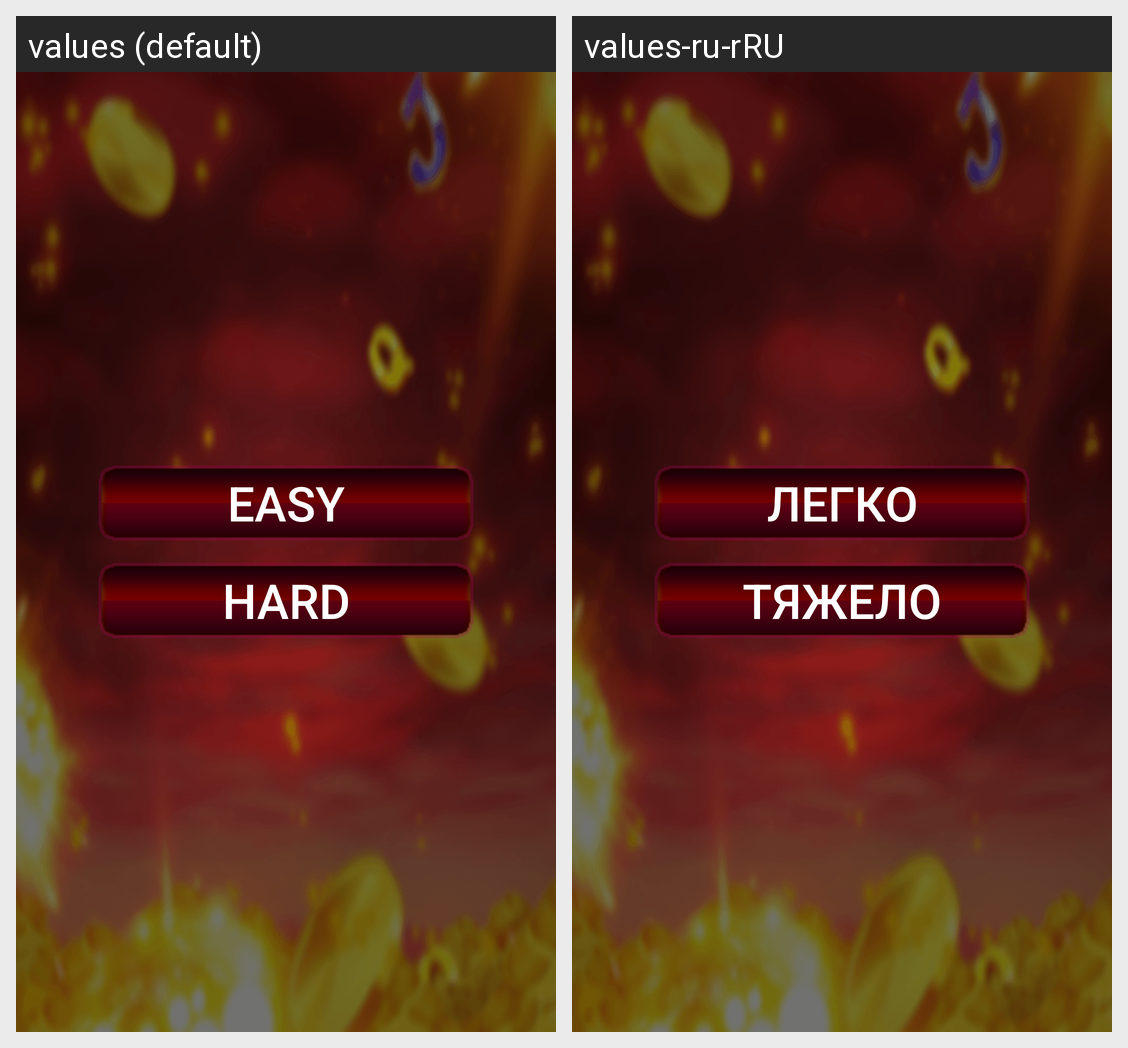

Here is an Android app screen in its default locale and in the app's own translations. Write out the translated-string differences for the strings that appear on this screen.
Android screen res/layout/activity_missing_select_level.xml rendered under 2 locales, left to right: values (default), values-ru-rRU. Device: Nexus 5 (rendered at 1080×1920; each locale shown at half size, 540×960, under a caption strip naming it); theme Theme.MissingPiggy.
Strings drawn on this screen, with the default value and each locale's value (text and hints the layout hard-codes, and strings that could not be matched under every locale, appear in the picture but are not listed):

easy_missing
  values: Easy
  values-ru-rRU: Легко

hard_missing
  values: Hard
  values-ru-rRU: Тяжело
